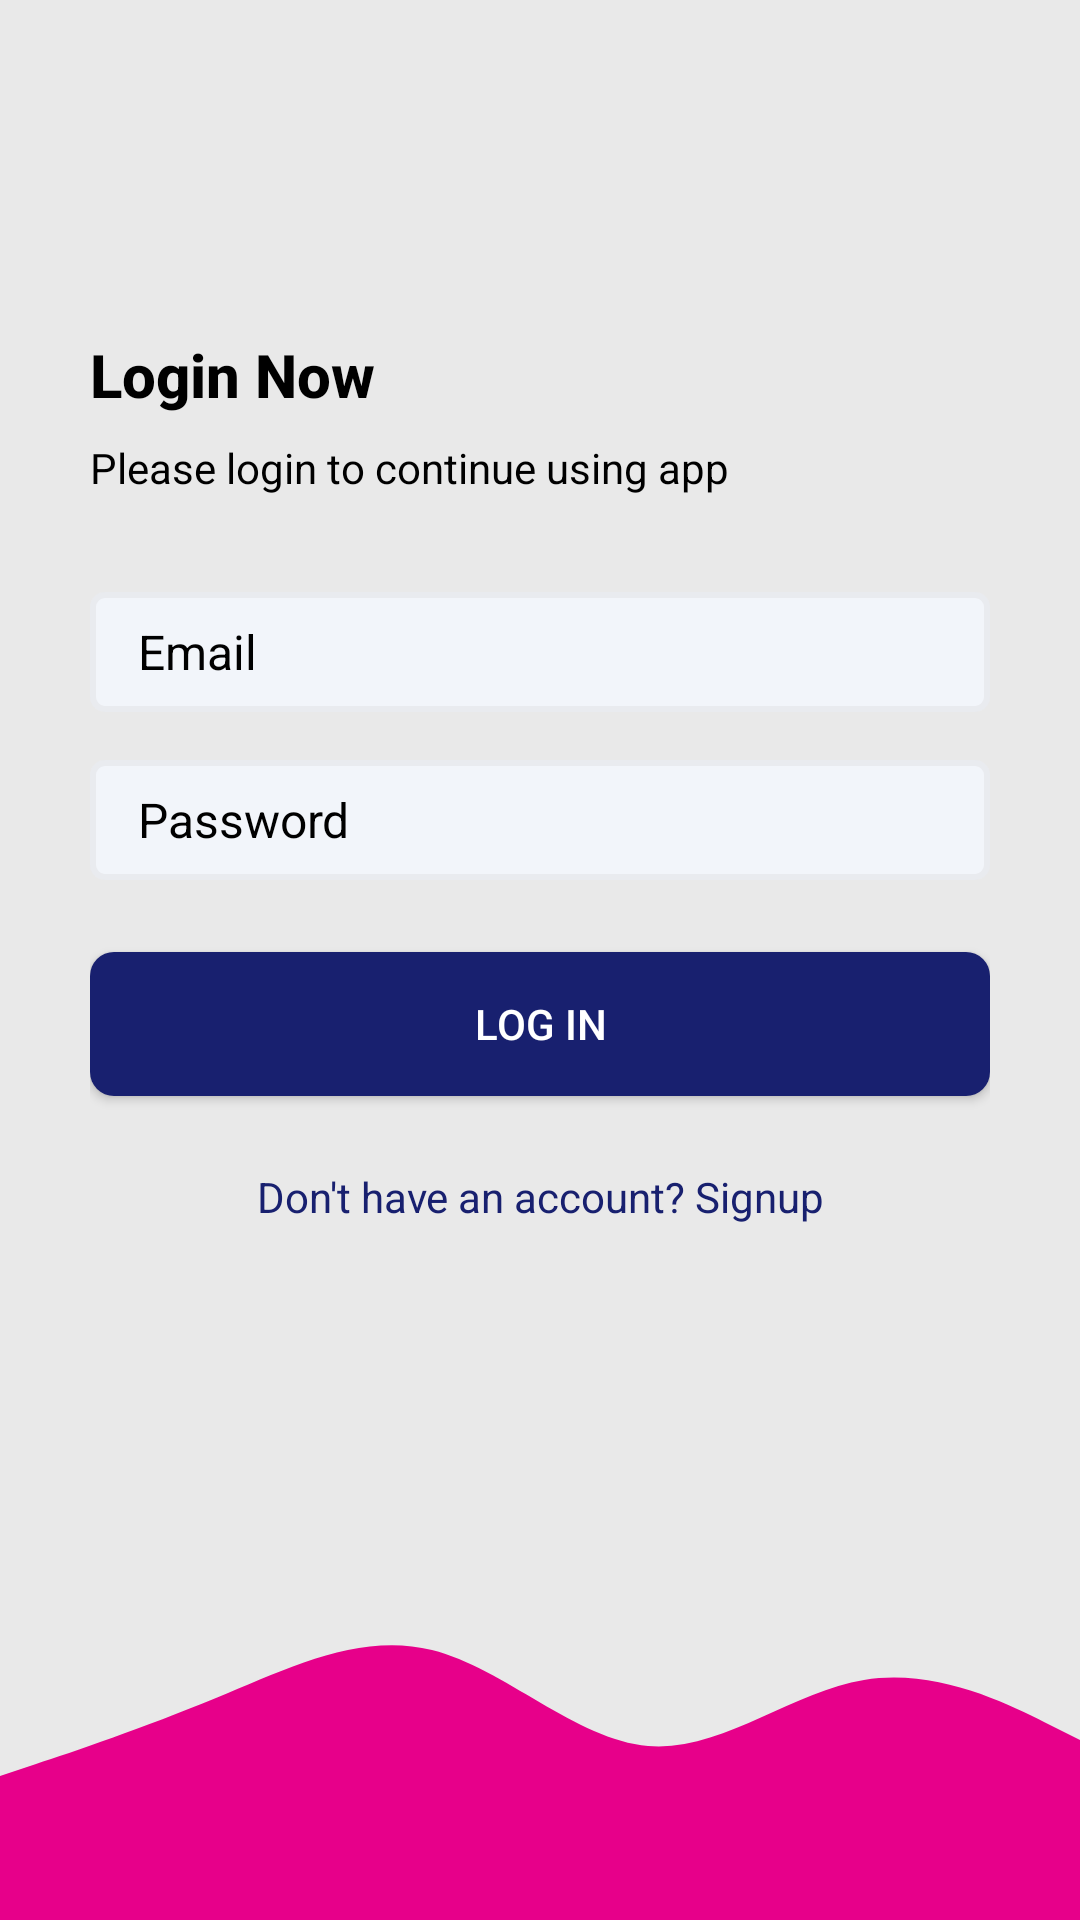

Here is an Android app screen rendered from its layout file. Give the layout XML and the strings, colors and styles it references.
<!-- AndroidManifest.xml: application theme Theme.Quizzed -->
<!-- res/layout/activity_log_in.xml -->
<?xml version="1.0" encoding="utf-8"?>
<layout xmlns:android="http://schemas.android.com/apk/res/android"
    xmlns:app="http://schemas.android.com/apk/res-auto"
    xmlns:tools="http://schemas.android.com/tools">

    <data>

    </data>

    <androidx.constraintlayout.widget.ConstraintLayout
        android:layout_width="match_parent"
        android:background="#e9e9e9"
        android:layout_height="match_parent"
        tools:context=".autherization.LogIn">

        <LinearLayout
            android:layout_width="0dp"
            android:layout_height="0dp"
            android:gravity="center"
            android:layout_marginLeft="30sp"
            android:layout_marginRight="30sp"
            android:orientation="vertical"
            app:layout_constraintBottom_toTopOf="@+id/imageView2"
            app:layout_constraintEnd_toEndOf="parent"
            app:layout_constraintStart_toStartOf="parent"
            app:layout_constraintTop_toTopOf="parent" >

            <TextView
                android:textColor="@color/black"
                style="@style/TextAppearance.AppCompat.Title"
                android:layout_width="match_parent"
                android:textStyle="bold"
                android:layout_height="wrap_content"
                android:text="Login Now" />

            <TextView
                android:textColor="@color/black"
                style="@style/TextAppearance.AppCompat.Body1"
                android:layout_gravity="start"
                android:layout_width="wrap_content"
                android:layout_height="wrap_content"
                android:layout_marginTop="8dp"
                android:text="Please login to continue using app" />

            <EditText
                android:id="@+id/etEmailAddress"
                android:layout_width="match_parent"
                android:background="@drawable/edit_text_bac"
                android:layout_height="wrap_content"
                android:layout_marginTop="32dp"
                android:hint="Email"
                android:textColor="@color/black"
                android:textSize="16sp"
                android:ems="10"
                android:textColorHint="@color/black"
                android:inputType="textEmailAddress" />

            <EditText
                android:background="@drawable/edit_text_bac"
                android:id="@+id/etPassword"
                android:textColor="@color/black"
                android:textColorHint="@color/black"
                android:layout_width="match_parent"
                android:layout_height="wrap_content"
                android:ems="10"
                android:layout_marginTop="16dp"
                android:hint="Password"
                android:textSize="16sp"
                android:inputType="textPassword" />

            <Button
                android:background="@drawable/button_primary"
                android:id="@+id/btnLogin"
                android:layout_width="match_parent"
                android:layout_height="wrap_content"
                android:layout_marginTop="24dp"
                android:textColor="@color/colorPrimaryButton"
                android:text="Log In" />

            <TextView
                android:id="@+id/btnSignUp"
                android:layout_width="match_parent"
                android:layout_height="wrap_content"
                android:layout_marginTop="24dp"
                android:textAlignment="center"
                android:textColor="@color/colorPrimaryButtonBg"
                android:text="Don't have an account? Signup" />
        </LinearLayout>

        <ImageView
            android:id="@+id/imageView2"
            android:layout_width="0dp"
            android:layout_height="120dp"
            android:scaleType="centerCrop"
            app:layout_constraintBottom_toBottomOf="parent"
            app:layout_constraintEnd_toEndOf="parent"
            app:layout_constraintStart_toStartOf="parent"
            android:background="@drawable/ic_wave" />

    </androidx.constraintlayout.widget.ConstraintLayout>
</layout>
<!-- resources referenced by this layout -->
<resources>
  <color name="black">#FF000000</color>
  <color name="colorPrimaryButton">#FFFFFF</color>
  <color name="colorPrimaryButtonBg">#18206F</color>
  <!-- drawable button_primary (drawable) -->
  <?xml version="1.0" encoding="utf-8"?>
  <shape xmlns:android="http://schemas.android.com/apk/res/android">
  
      <solid android:color="@color/colorPrimaryButtonBg"/>
      <corners android:radius="8dp"/>
      <size android:height="16dp"/>
  
  </shape>
  <!-- drawable edit_text_bac (drawable) -->
  <?xml version="1.0" encoding="utf-8"?>
  <shape xmlns:android="http://schemas.android.com/apk/res/android">
      <solid android:color="@color/colorEditTextBgColor"/>
      <corners android:radius="4dp"/>
      <size android:height="40dp"/>
      <padding android:bottom="8dp"
          android:left="16dp"
          android:right="8dp"
          android:top="8dp"/>
      <stroke
          android:color="@color/colorEditTextBorderColor"
          android:width="2dp"/>
  
  </shape>
  <!-- drawable ic_wave (drawable) -->
  <?xml version="1.0" encoding="utf-8"?>
  <vector xmlns:android="http://schemas.android.com/apk/res/android"
      android:width="1440dp"
      android:height="320dp"
      android:viewportWidth="1440"
      android:viewportHeight="320">
      <path
          android:pathData="M0,192L48,181.3C96,171 192,149 288,122.7C384,96 480,64 576,80C672,96 768,160 864,165.3C960,171 1056,117 1152,106.7C1248,96 1344,128 1392,144L1440,160L1440,320L1392,320C1344,320 1248,320 1152,320C1056,320 960,320 864,320C768,320 672,320 576,320C480,320 384,320 288,320C192,320 96,320 48,320L0,320Z"
          android:fillColor="#e7008a"/>
  </vector>
  <style name="Theme.Quizzed" parent="Theme.MaterialComponents.DayNight.NoActionBar">
          
          <item name="colorPrimary">@color/purple_500</item>
          <item name="colorPrimaryVariant">@color/purple_700</item>
          <item name="colorOnPrimary">@color/white</item>
          
          <item name="colorSecondary">@color/teal_200</item>
          <item name="colorSecondaryVariant">@color/teal_700</item>
          <item name="colorOnSecondary">@color/black</item>
          
          <item name="android:statusBarColor">?attr/colorPrimaryVariant</item>
          
      </style>
  <color name="colorEditTextBgColor">#f2f5fa</color>
  <color name="colorEditTextBorderColor">#E9EBEF</color>
  <color name="purple_500">#FF6200EE</color>
  <color name="purple_700">#FF3700B3</color>
  <color name="white">#FFFFFFFF</color>
  <color name="teal_200">#FF03DAC5</color>
  <color name="teal_700">#FF018786</color>
</resources>
